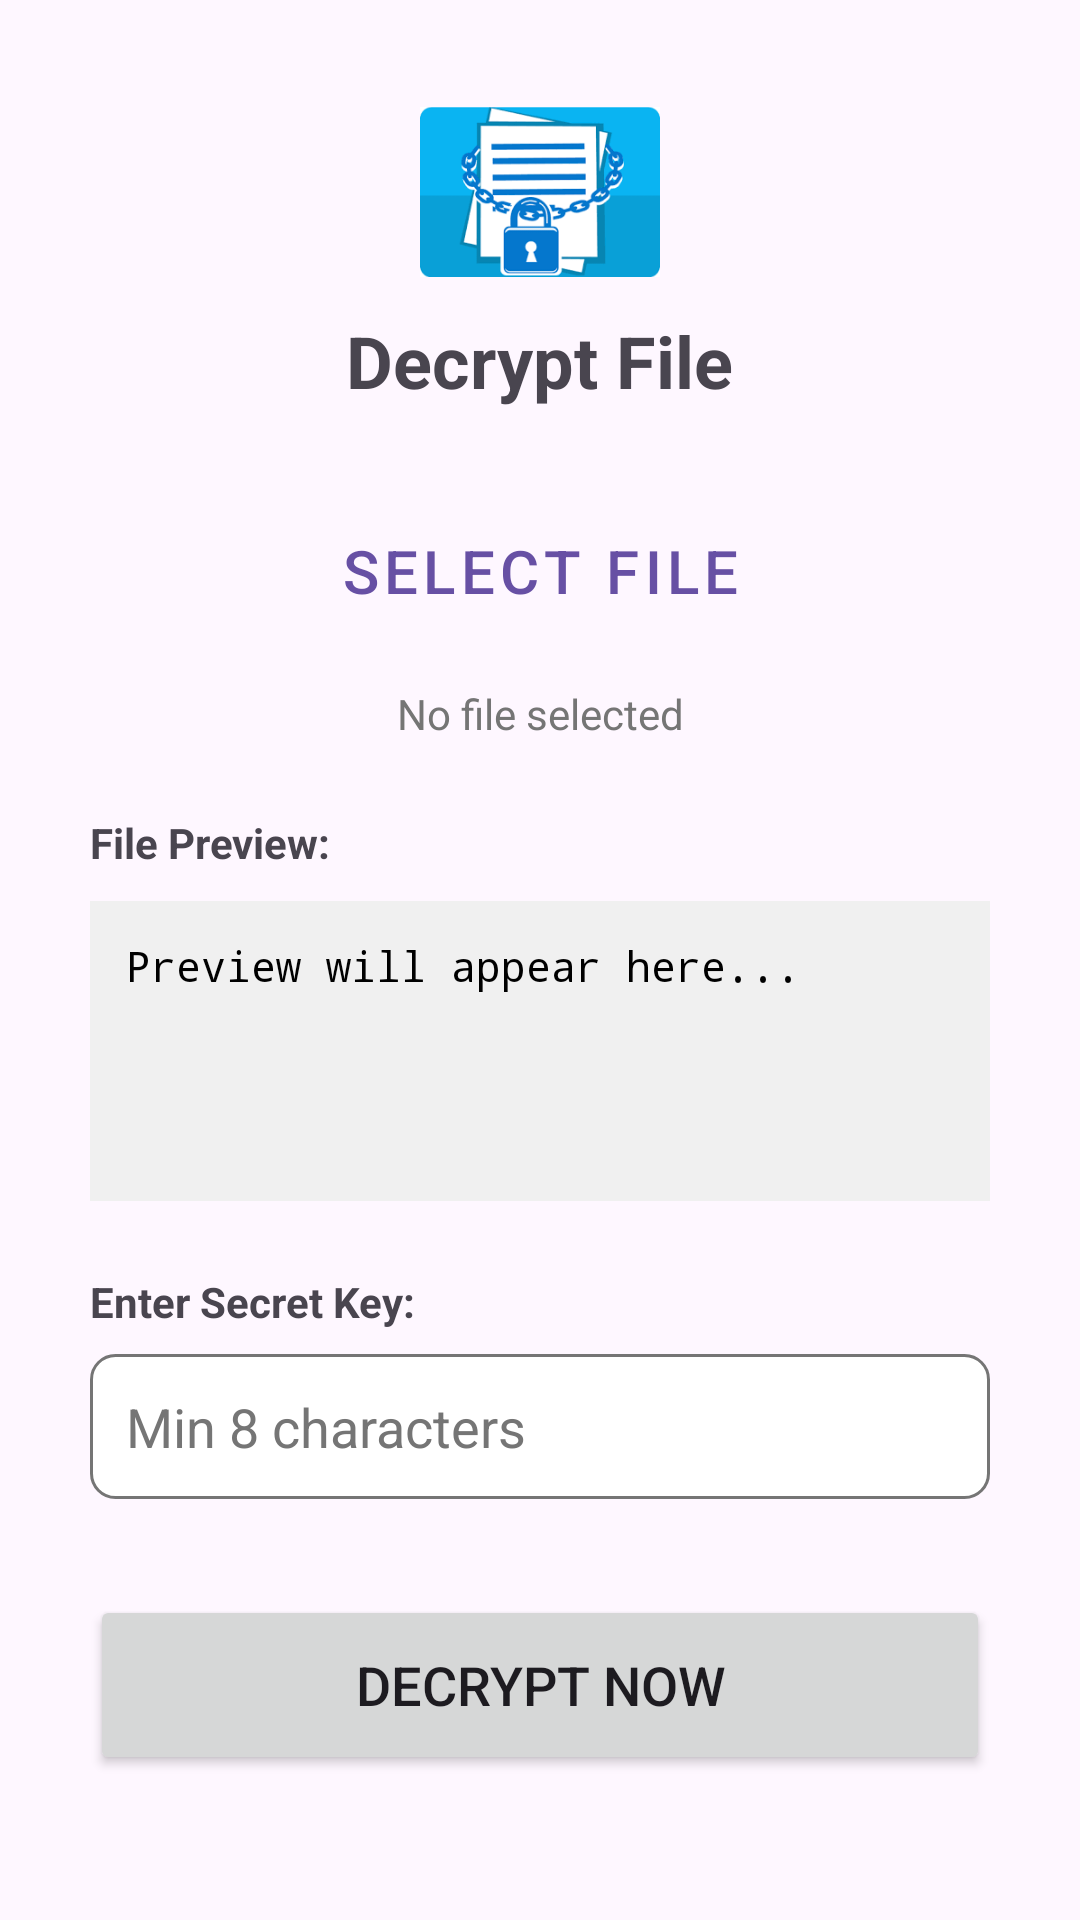

Android layout source for this screen:
<!-- AndroidManifest.xml: application theme Theme.IS_Semester_Project -->
<!-- res/layout/activity_decrypt.xml -->
<?xml version="1.0" encoding="utf-8"?>
<ScrollView xmlns:android="http://schemas.android.com/apk/res/android"
    xmlns:app="http://schemas.android.com/apk/res-auto"
    android:id="@+id/decrypt_screen"
    android:layout_width="match_parent"
    android:layout_height="match_parent"
    android:fillViewport="true">

    <LinearLayout
        android:layout_width="match_parent"
        android:layout_height="wrap_content"
        android:orientation="vertical"
        android:paddingTop="24dp"
        android:paddingBottom="24dp">

        
        <ImageView
            android:layout_width="80dp"
            android:layout_height="80dp"
            android:layout_gravity="center"
            android:layout_marginStart="30dp"
            android:layout_marginEnd="30dp"
            android:src="@drawable/img_file_encryption" />

        <TextView
            android:id="@+id/title"
            android:layout_width="wrap_content"
            android:layout_height="wrap_content"
            android:layout_gravity="center"
            android:layout_marginStart="30dp"
            android:layout_marginEnd="30dp"
            android:layout_marginBottom="24dp"
            android:text="Decrypt File"
            android:textSize="24sp"
            android:textStyle="bold" />

        
        <Button
            android:id="@+id/btnSelectFile"
            style="@style/Widget.MaterialComponents.Button.OutlinedButton"
            android:layout_width="match_parent"
            android:layout_height="60dp"
            android:layout_marginStart="30dp"
            android:layout_marginEnd="30dp"
            android:text="Select File"
            android:textSize="20sp" />

        <TextView
            android:id="@+id/fileName"
            android:layout_width="match_parent"
            android:layout_height="wrap_content"
            android:layout_marginStart="30dp"
            android:layout_marginTop="8dp"
            android:layout_marginEnd="30dp"
            android:gravity="center"
            android:text="No file selected"
            android:textColor="#757575" />

        
        <TextView
            android:layout_width="wrap_content"
            android:layout_height="wrap_content"
            android:layout_marginStart="30dp"
            android:layout_marginTop="24dp"
            android:layout_marginEnd="30dp"
            android:text="File Preview:"
            android:textStyle="bold" />

        <TextView
            android:id="@+id/tvFilePreview"
            android:layout_width="match_parent"
            android:layout_height="wrap_content"
            android:layout_marginStart="30dp"
            android:layout_marginTop="10dp"
            android:layout_marginEnd="30dp"
            android:background="#F0F0F0"
            android:fontFamily="monospace"
            android:minHeight="100dp"
            android:padding="12dp"
            android:scrollbars="vertical"
            android:text="Preview will appear here..."
            android:textColor="#000000" />

        
        <TextView
            android:layout_width="wrap_content"
            android:layout_height="wrap_content"
            android:layout_marginStart="30dp"
            android:layout_marginTop="24dp"
            android:layout_marginEnd="30dp"
            android:text="Enter Secret Key:"
            android:textStyle="bold" />

        <EditText
            android:id="@+id/etPassword"
            android:layout_width="match_parent"
            android:layout_height="wrap_content"
            android:layout_marginStart="30dp"
            android:layout_marginTop="8dp"
            android:layout_marginEnd="30dp"
            android:background="@drawable/edit_text_border"
            android:hint="Min 8 characters"
            android:inputType="textPassword"
            android:padding="12dp"
            android:textColor="#000000"
            android:textColorHint="#757575" />

        
        <Button
            android:id="@+id/btnDecrypt"
            android:layout_width="match_parent"
            android:layout_height="60dp"
            android:layout_marginStart="30dp"
            android:layout_marginTop="32dp"
            android:layout_marginEnd="30dp"
            android:text="Decrypt Now"
            android:textSize="18sp" />

        <Button
            android:id="@+id/btnDownloadDecrypted"
            android:layout_width="match_parent"
            android:layout_height="60dp"
            android:layout_marginStart="30dp"
            android:layout_marginTop="12dp"
            android:layout_marginEnd="30dp"
            android:backgroundTint="#607D8B"
            android:elevation="4dp"
            android:text="Download Decrypted File"
            android:visibility="gone"
            app:cornerRadius="12dp" />

    </LinearLayout>
</ScrollView>
<!-- resources referenced by this layout -->
<resources>
  <!-- drawable edit_text_border (drawable) -->
  <?xml version="1.0" encoding="utf-8"?>
  <shape xmlns:android="http://schemas.android.com/apk/res/android">
      <solid android:color="#FFFFFF" />
      <stroke
          android:width="1dp"
          android:color="#757575" />
      <corners android:radius="8dp" />
  </shape>
  <!-- drawable img_file_encryption: png bitmap (drawable, 6275 bytes) -->
  <style name="Theme.IS_Semester_Project" parent="Base.Theme.IS_Semester_Project" />
  <style name="Base.Theme.IS_Semester_Project" parent="Theme.Material3.DayNight.NoActionBar">
          
          
      </style>
</resources>
